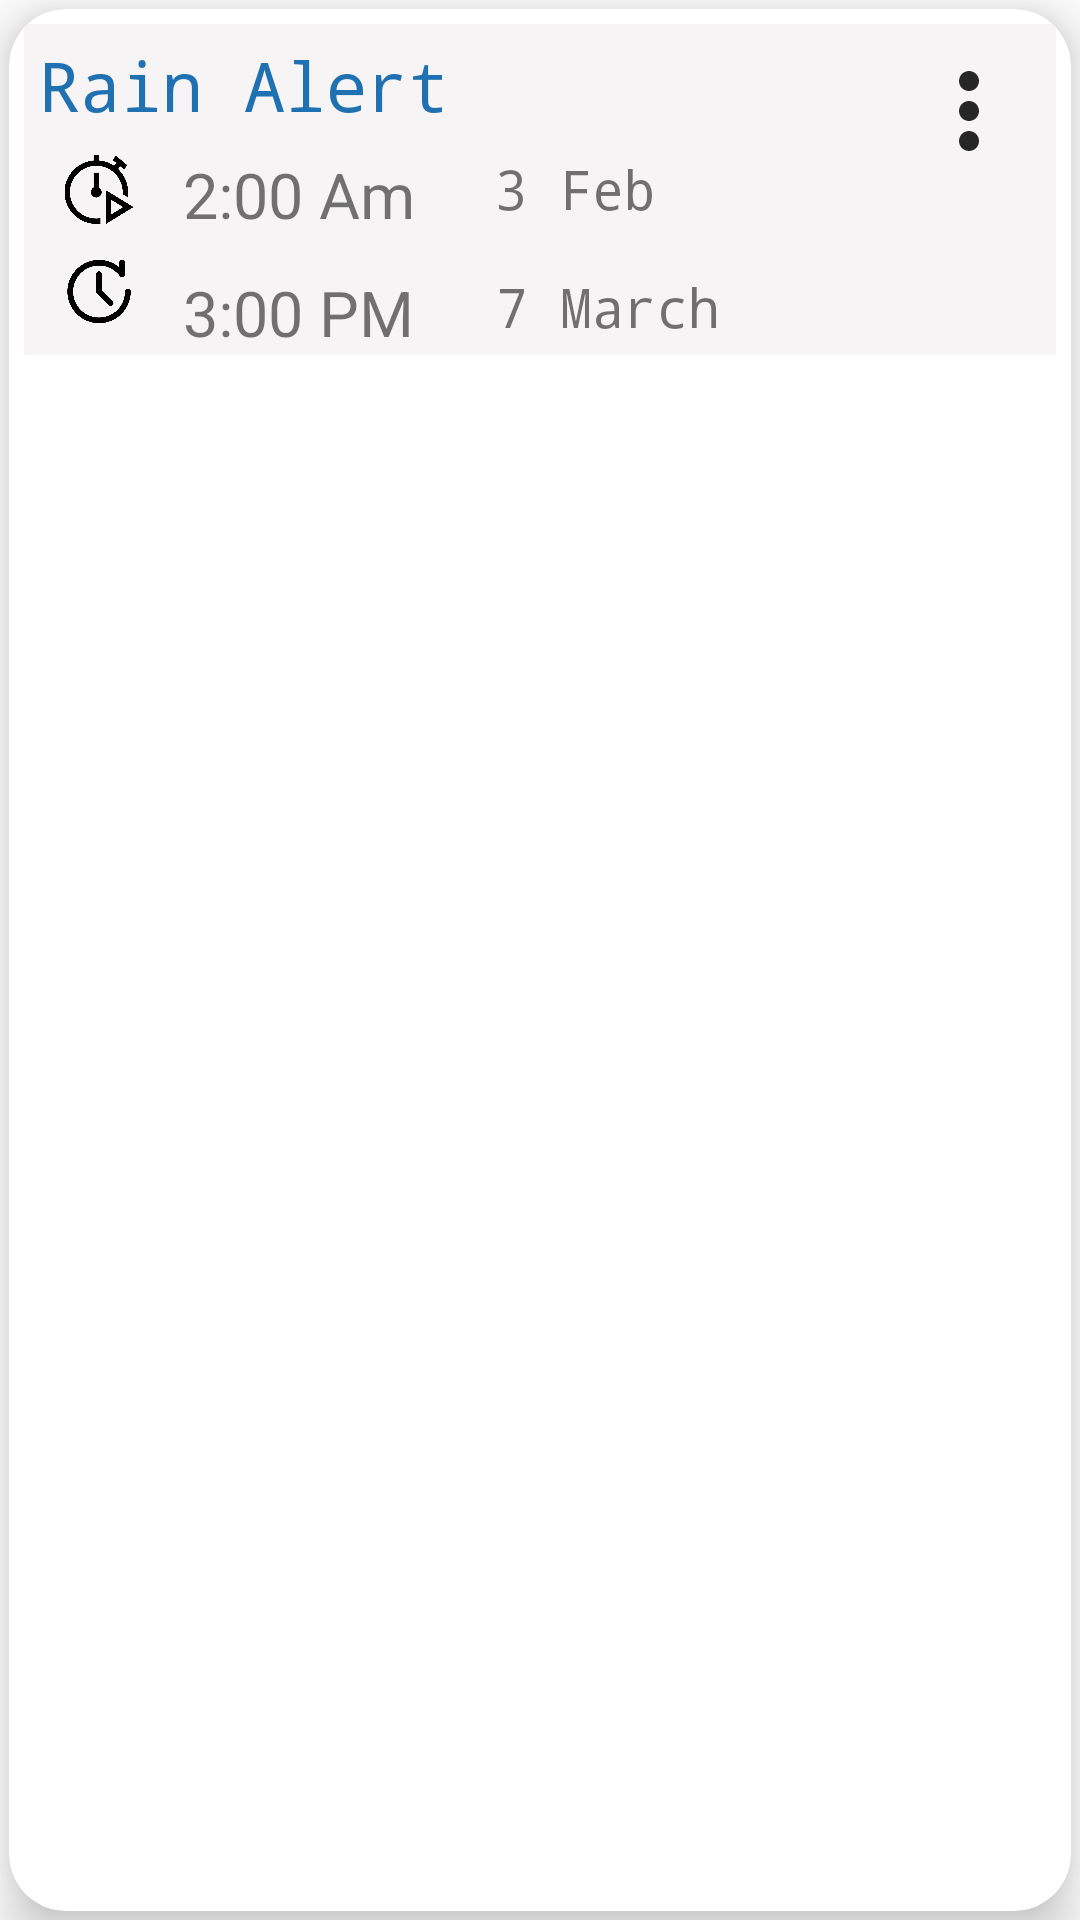

Produce the Android XML layout that renders to this screen, including the resource entries it uses.
<!-- AndroidManifest.xml: application theme Theme.WeatherForecastApp -->
<!-- res/layout/alert_item.xml -->
<?xml version="1.0" encoding="utf-8"?>
<androidx.constraintlayout.widget.ConstraintLayout xmlns:android="http://schemas.android.com/apk/res/android"
    xmlns:app="http://schemas.android.com/apk/res-auto"
    xmlns:tools="http://schemas.android.com/tools"
    android:layout_width="match_parent"
    android:layout_height="wrap_content"
    android:layout_margin="5dp"
   >
<com.google.android.material.card.MaterialCardView
    android:layout_width="match_parent"

    app:cardElevation="11dp"
    app:cardCornerRadius="19dp"
    android:layout_margin="3dp"
    app:layout_constraintBottom_toBottomOf="parent"
    app:layout_constraintEnd_toEndOf="parent"
    app:layout_constraintStart_toStartOf="parent"
    app:layout_constraintTop_toTopOf="parent"
    android:layout_height="match_parent">
    <androidx.constraintlayout.widget.ConstraintLayout
        android:layout_width="match_parent"
        android:layout_margin="5dp"
        android:background="#F6F4F4"
        android:layout_height="wrap_content">

        <ImageView
            android:id="@+id/textView"
            android:layout_width="42dp"
            android:layout_height="23dp"
            android:layout_marginStart="4dp"
            android:layout_marginTop="8dp"
            android:src="@drawable/star"
            app:layout_constraintStart_toStartOf="parent"
            app:layout_constraintTop_toBottomOf="@id/tv_item_description" />
        <ImageView
            android:id="@+id/img"
            android:layout_width="42dp"
            android:layout_height="23dp"
            android:layout_marginStart="4dp"
            android:layout_marginTop="11dp"
            android:src="@drawable/endo"
            app:layout_constraintStart_toStartOf="parent"
            app:layout_constraintTop_toBottomOf="@id/textView" />

        <TextView
            android:id="@+id/tv_item_description"
            android:layout_width="wrap_content"
            android:layout_height="wrap_content"
            android:layout_margin="5dp"
            android:text="@string/rain_alert"
            android:textColor="#2071B1"
            android:textSize="23sp"
            android:fontFamily="monospace"
            app:layout_constraintStart_toStartOf="parent"
            app:layout_constraintTop_toTopOf="parent" />

        <TextView
            android:id="@+id/tv_item_start_time"
            android:layout_width="wrap_content"
            android:layout_height="wrap_content"
            android:layout_margin="7dp"
            android:text="@string/_2_00_am"
            android:textSize="21sp"
            app:layout_constraintStart_toEndOf="@id/textView"
            app:layout_constraintTop_toBottomOf="@+id/tv_item_description" />

        <TextView
            android:id="@+id/tv_end_time"
            android:layout_width="wrap_content"
            android:layout_height="wrap_content"
            android:layout_marginTop="11dp"
            android:text="@string/_3_00_pm"
            android:textSize="21sp"
            app:layout_constraintStart_toStartOf="@id/tv_item_start_time"
            app:layout_constraintTop_toBottomOf="@id/tv_item_start_time" />

        <TextView
            android:id="@+id/tv_start_date"
            android:layout_width="wrap_content"
            android:layout_height="wrap_content"
            android:text="3 Feb"
            android:textSize="18sp"
            android:fontFamily="monospace"
            android:layout_marginStart="27dp"
            app:layout_constraintStart_toEndOf="@id/tv_item_start_time"
            app:layout_constraintTop_toTopOf="@id/tv_item_start_time" />
        <TextView
            android:id="@+id/tv_end_date"
            android:layout_width="wrap_content"
            android:layout_height="wrap_content"
            android:text="@string/_7_march"
            android:textSize="18sp"
            android:fontFamily="monospace"
            android:layout_marginStart="27dp"
            app:layout_constraintStart_toEndOf="@id/tv_item_start_time"
            app:layout_constraintTop_toTopOf="@id/tv_end_time" />

        <ImageView
            android:id="@+id/iv_option"
            android:layout_width="40dp"
            android:layout_height="40dp"
            android:layout_margin="9dp"
            app:layout_constraintEnd_toEndOf="parent"
            app:layout_constraintTop_toTopOf="parent"
            app:srcCompat="@drawable/ic_more" />
    </androidx.constraintlayout.widget.ConstraintLayout>
</com.google.android.material.card.MaterialCardView>

</androidx.constraintlayout.widget.ConstraintLayout>
<!-- resources referenced by this layout -->
<resources>
  <!-- drawable endo: png bitmap (drawable, 14243 bytes) -->
  <!-- drawable ic_more (drawable) -->
  <vector android:height="24dp" android:tint="#262627"
      android:viewportHeight="24" android:viewportWidth="24"
      android:width="24dp" xmlns:android="http://schemas.android.com/apk/res/android">
      <path android:fillColor="@android:color/white" android:pathData="M12,8c1.1,0 2,-0.9 2,-2s-0.9,-2 -2,-2 -2,0.9 -2,2 0.9,2 2,2zM12,10c-1.1,0 -2,0.9 -2,2s0.9,2 2,2 2,-0.9 2,-2 -0.9,-2 -2,-2zM12,16c-1.1,0 -2,0.9 -2,2s0.9,2 2,2 2,-0.9 2,-2 -0.9,-2 -2,-2z"/>
  </vector>
  <!-- drawable star: png bitmap (drawable, 16648 bytes) -->
  <string name="_2_00_am" translatable="false">2:00 Am</string>
  <string name="_3_00_pm" translatable="false">3:00 PM</string>
  <string name="_7_march" translatable="false">7 March</string>
  <string name="rain_alert" translatable="false">Rain Alert</string>
  <style name="Theme.WeatherForecastApp" parent="Theme.MaterialComponents.DayNight.NoActionBar">
          
          <item name="colorPrimary">@color/purple_500</item>
          <item name="colorPrimaryVariant">@color/purple_700</item>
          <item name="colorOnPrimary">@color/white</item>
          
          <item name="colorSecondary">@color/teal_200</item>
          <item name="colorSecondaryVariant">@color/teal_700</item>
          <item name="colorOnSecondary">@color/black</item>
          
          <item name="android:statusBarColor" tools:targetApi="l">?attr/colorPrimaryVariant</item>
          
      </style>
  <color name="purple_500">#108EF3</color>
  <color name="purple_700">#2196F3</color>
  <color name="white">#FFFFFFFF</color>
  <color name="teal_200">#2196F3</color>
  <color name="teal_700">#2196F3</color>
  <color name="black">#FF000000</color>
</resources>
